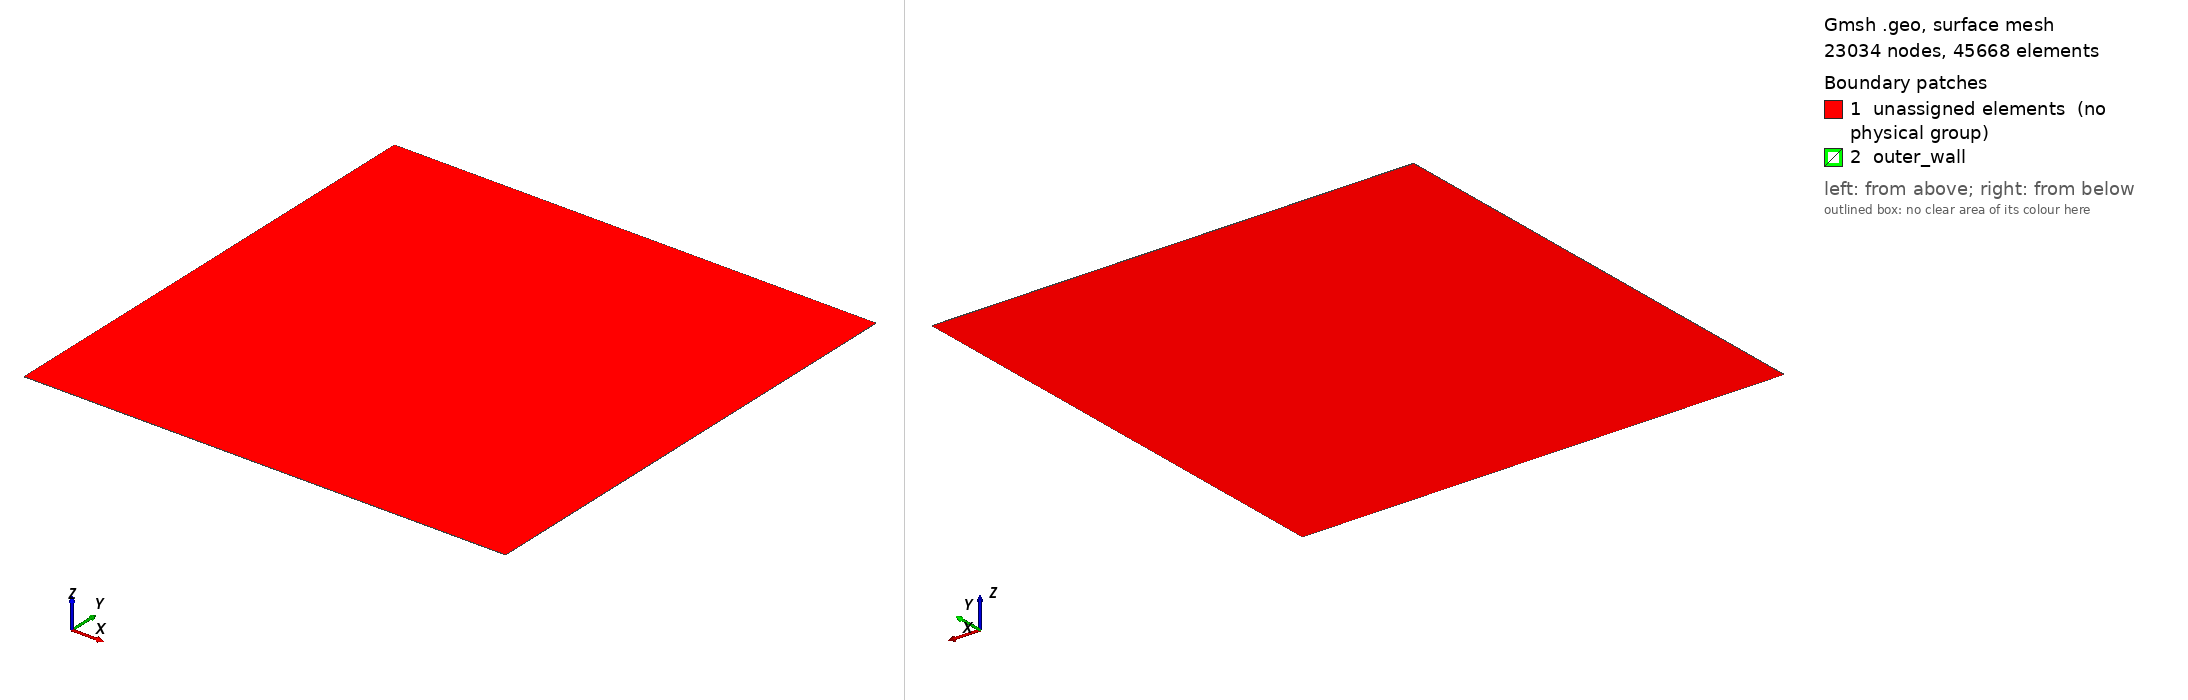

Gmsh geometry script, surface-meshed: 23034 nodes, 45668 surface elements. Boundary patches (legend numbers): 1 unassigned elements (no physical group), 2 outer_wall. Left view from above one corner, right view from below the opposite corner. Legend entries are the model's physical surfaces; 'unassigned elements' are surfaces in no physical group. The drawing asked Gmsh for element sizes between 1% and 20% of the model's largest extent; the script's own settings can give other sizes.

=== noh_tri_big.geo (drawn) ===
// Noh 2D, maillage triangulaire non structure sur le meme domaine [-1,1]^2 que
// noh_quad.geo, extrude d'une couche en z. lc choisi pour un nombre de mailles
// comparable au quad 100x100 : aire d'un triangle ~ 0.433*lc^2, donc pour 10000
// mailles sur une aire de 4, lc ~ 0.0304.
lc = 0.0304;

Point(1) = {-1.5, -1.5, 0, lc};
Point(2) = { 1.5, -1.5, 0, lc};
Point(3) = { 1.5,  1.5, 0, lc};
Point(4) = {-1.5,  1.5, 0, lc};
Line(1) = {1,2}; Line(2) = {2,3}; Line(3) = {3,4}; Line(4) = {4,1};
Curve Loop(1) = {1,2,3,4};
Plane Surface(1) = {1};

// les indices des surfaces laterales sont recuperes de l'extrusion plutot que
// codes en dur : out[0] = face haute, out[1] = volume, out[2..5] = cotes
out[] = Extrude {0, 0, 1e-3} { Surface{1}; Layers{1}; Recombine; };

Physical Volume("fluid") = {out[1]};
Physical Surface("movingbound") = {out[2], out[3], out[4], out[5]};
Physical Surface("outer_wall") = {out[2], out[3], out[4], out[5]};
